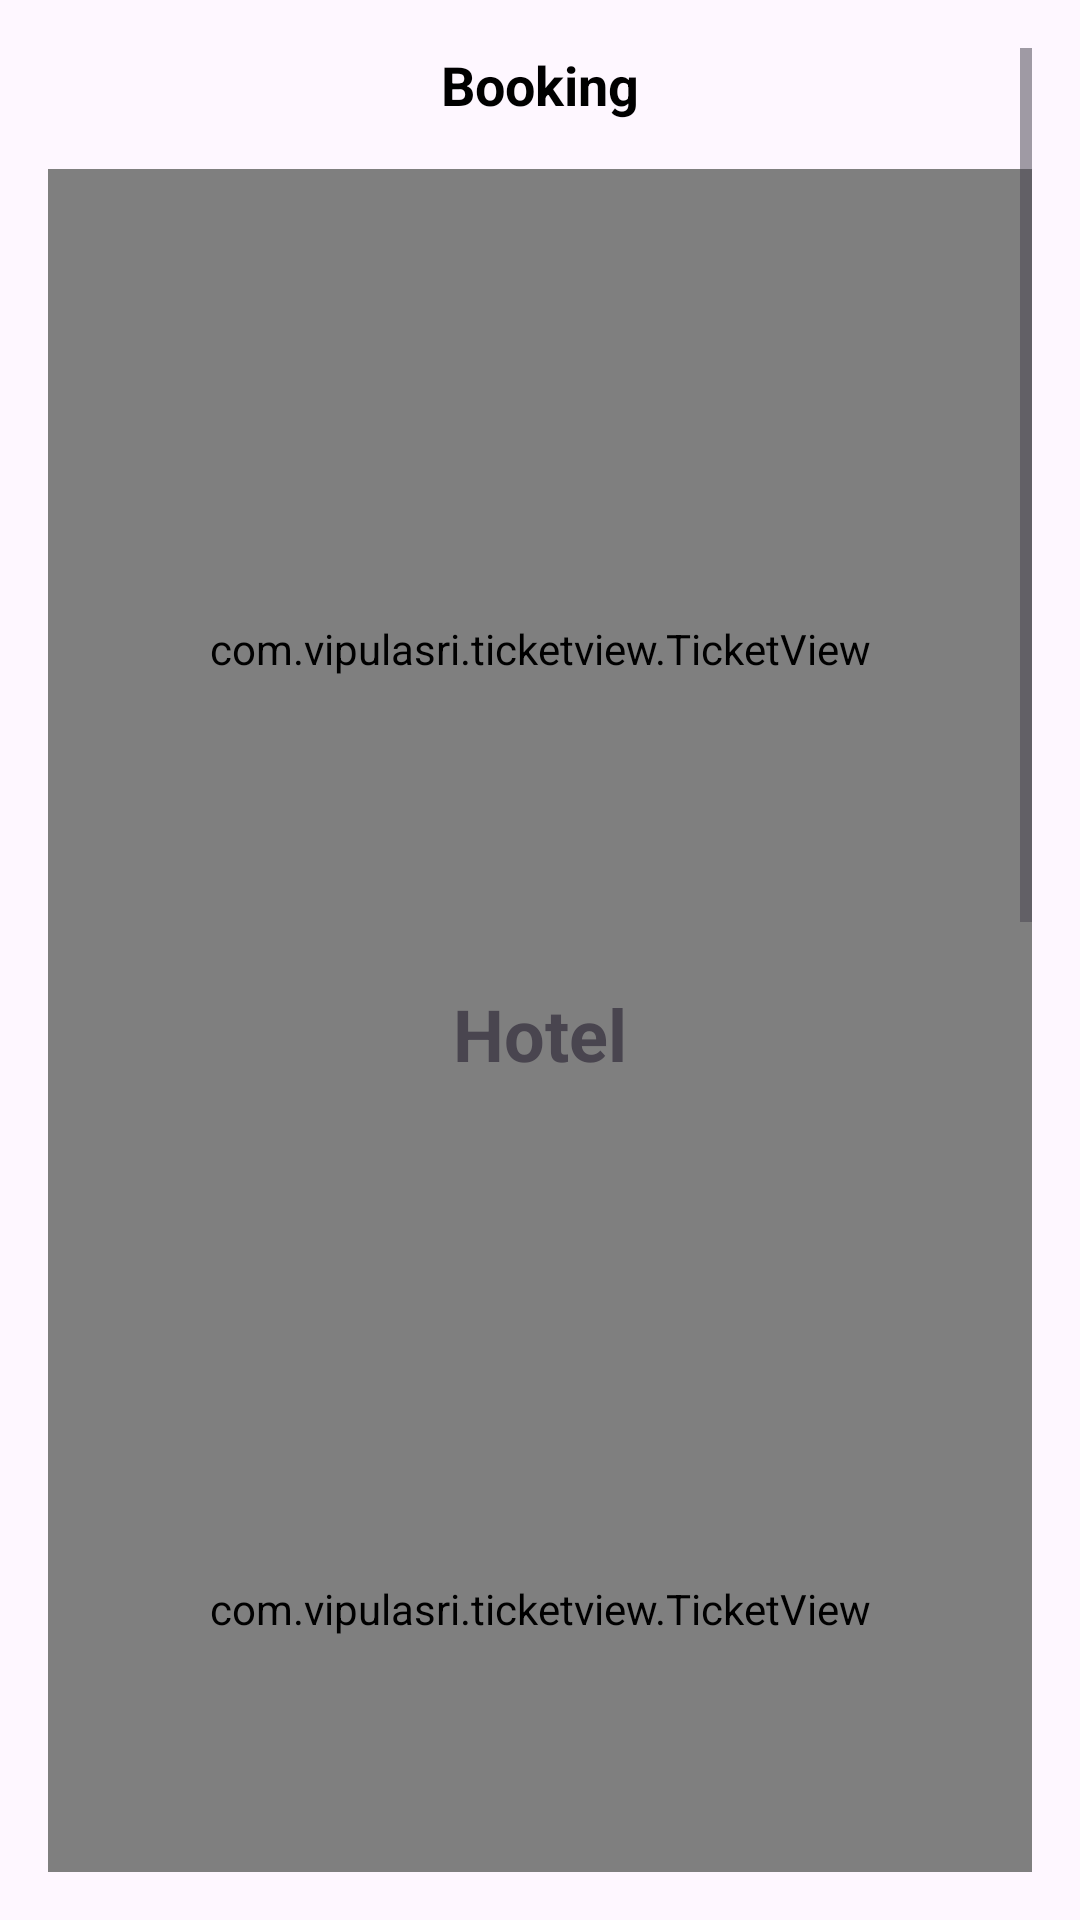

Android layout source for this screen:
<!-- AndroidManifest.xml: application theme Theme.Travelookup -->
<!-- res/layout/fragment_ticket.xml -->
<?xml version="1.0" encoding="utf-8"?>
<ScrollView xmlns:android="http://schemas.android.com/apk/res/android"
    xmlns:tools="http://schemas.android.com/tools"
    android:layout_width="match_parent"
    android:layout_height="match_parent"
    xmlns:app="http://schemas.android.com/apk/res-auto"
    android:padding="16dp">

    <LinearLayout
        android:layout_width="match_parent"
        android:layout_height="wrap_content"
        android:orientation="vertical">

        <TextView
            android:layout_width="match_parent"
            android:layout_height="wrap_content"
            android:text="Booking"
            style="@style/DefaultTitle"
            android:layout_gravity="center_horizontal"
            android:layout_marginBottom="16dp" />

        <androidx.constraintlayout.widget.ConstraintLayout
            android:layout_width="match_parent"
            android:layout_height="wrap_content">

            <com.vipulasri.ticketview.TicketView
                android:id="@+id/booking_hotel"
                android:layout_width="match_parent"
                android:layout_height="320dp"
                android:layout_gravity="center_horizontal"
                app:ticketBackgroundBeforeDivider="@drawable/ic_booking_hotel_image"
                app:ticketDividerPadding="0dp"
                app:ticketDividerType="dash"
                app:ticketElevation="14dp"
                app:ticketOrientation="horizontal"
                app:ticketScallopPositionPercent="80"
                app:ticketScallopRadius="10dp"
                app:ticketShowBorder="false"
                app:ticketShowDivider="true"
                app:layout_constraintEnd_toEndOf="parent"
                app:layout_constraintStart_toStartOf="parent"
                app:layout_constraintTop_toTopOf="parent">
            </com.vipulasri.ticketview.TicketView>

            <TextView
                android:layout_width="wrap_content"
                android:layout_height="wrap_content"
                android:layout_marginTop="272dp"
                android:text="Hotel"
                android:textSize="24sp"
                android:textStyle="bold"
                app:layout_constraintEnd_toEndOf="@id/booking_hotel"
                app:layout_constraintHorizontal_bias="0.5"
                app:layout_constraintStart_toStartOf="parent"
                app:layout_constraintTop_toTopOf="parent">
            </TextView>
        </androidx.constraintlayout.widget.ConstraintLayout>

        <androidx.constraintlayout.widget.ConstraintLayout
            android:layout_width="match_parent"
            android:layout_height="wrap_content">

            <com.vipulasri.ticketview.TicketView
                android:id="@+id/booking_transport"
                android:layout_width="match_parent"
                android:layout_height="320dp"
                android:layout_gravity="center_horizontal"
                app:ticketBackgroundBeforeDivider="@drawable/ic_booking_transport_image"
                app:ticketDividerPadding="0dp"
                app:ticketDividerType="dash"
                app:ticketElevation="14dp"
                app:ticketOrientation="horizontal"
                app:ticketScallopPositionPercent="80"
                app:ticketScallopRadius="10dp"
                app:ticketShowBorder="false"
                app:ticketShowDivider="true"
                app:layout_constraintEnd_toEndOf="parent"
                app:layout_constraintStart_toStartOf="parent"
                app:layout_constraintTop_toTopOf="parent">
            </com.vipulasri.ticketview.TicketView>

            <TextView
                android:layout_width="wrap_content"
                android:layout_height="wrap_content"
                android:layout_marginTop="272dp"
                android:text="Transport"
                android:textSize="24sp"
                android:textStyle="bold"
                app:layout_constraintEnd_toEndOf="@id/booking_transport"
                app:layout_constraintHorizontal_bias="0.5"
                app:layout_constraintStart_toStartOf="parent"
                app:layout_constraintTop_toTopOf="parent">
            </TextView>
        </androidx.constraintlayout.widget.ConstraintLayout>

        <androidx.constraintlayout.widget.ConstraintLayout
            android:layout_width="match_parent"
            android:layout_height="wrap_content">

            <com.vipulasri.ticketview.TicketView
                android:id="@+id/booking_trips"
                android:layout_width="match_parent"
                android:layout_height="320dp"
                android:layout_gravity="center_horizontal"
                app:ticketBackgroundBeforeDivider="@drawable/ic_booking_trips_image"
                app:ticketDividerPadding="0dp"
                app:ticketDividerType="dash"
                app:ticketElevation="14dp"
                app:ticketOrientation="horizontal"
                app:ticketScallopPositionPercent="80"
                app:ticketScallopRadius="10dp"
                app:ticketShowBorder="false"
                app:ticketShowDivider="true"
                app:layout_constraintEnd_toEndOf="parent"
                app:layout_constraintStart_toStartOf="parent"
                app:layout_constraintTop_toTopOf="parent">
            </com.vipulasri.ticketview.TicketView>

            <TextView
                android:layout_width="wrap_content"
                android:layout_height="wrap_content"
                android:layout_marginTop="272dp"
                android:text="Trips"
                android:textSize="24sp"
                android:textStyle="bold"
                app:layout_constraintEnd_toEndOf="@id/booking_trips"
                app:layout_constraintHorizontal_bias="0.5"
                app:layout_constraintStart_toStartOf="parent"
                app:layout_constraintTop_toTopOf="parent">
            </TextView>
        </androidx.constraintlayout.widget.ConstraintLayout>

        <androidx.constraintlayout.widget.ConstraintLayout
            android:layout_width="match_parent"
            android:layout_height="wrap_content">

            <com.vipulasri.ticketview.TicketView
                android:id="@+id/booking_events"
                android:layout_width="match_parent"
                android:layout_height="320dp"
                android:layout_gravity="center_horizontal"
                app:ticketBackgroundBeforeDivider="@drawable/ic_booking_events_image"
                app:ticketDividerPadding="0dp"
                app:ticketDividerType="dash"
                app:ticketElevation="14dp"
                app:ticketOrientation="horizontal"
                app:ticketScallopPositionPercent="80"
                app:ticketScallopRadius="10dp"
                app:ticketShowBorder="false"
                app:ticketShowDivider="true"
                app:layout_constraintEnd_toEndOf="parent"
                app:layout_constraintStart_toStartOf="parent"
                app:layout_constraintTop_toTopOf="parent">
            </com.vipulasri.ticketview.TicketView>

            <TextView
                android:layout_width="wrap_content"
                android:layout_height="wrap_content"
                android:layout_marginTop="272dp"
                android:text="Events"
                android:textSize="24sp"
                android:textStyle="bold"
                app:layout_constraintEnd_toEndOf="@id/booking_events"
                app:layout_constraintHorizontal_bias="0.5"
                app:layout_constraintStart_toStartOf="parent"
                app:layout_constraintTop_toTopOf="parent">
            </TextView>
        </androidx.constraintlayout.widget.ConstraintLayout>

    </LinearLayout>
</ScrollView>
<!-- resources referenced by this layout -->
<resources>
  <!-- drawable ic_booking_events_image: png bitmap (drawable, 64073 bytes) -->
  <!-- drawable ic_booking_hotel_image: png bitmap (drawable, 94678 bytes) -->
  <!-- drawable ic_booking_transport_image: png bitmap (drawable, 69271 bytes) -->
  <!-- drawable ic_booking_trips_image: png bitmap (drawable, 95328 bytes) -->
  <style name="DefaultTitle" parent="TextAppearance.AppCompat.Headline">
          <item name="android:textSize">18sp</item>
          <item name="android:textStyle">bold</item>
          <item name="android:textAlignment">center</item>
          <item name="android:textColor">@android:color/black</item>
      </style>
  <style name="Theme.Travelookup" parent="Base.Theme.Travelookup" />
  <style name="Base.Theme.Travelookup" parent="Theme.Material3.DayNight.NoActionBar">
          
          
      </style>
</resources>
